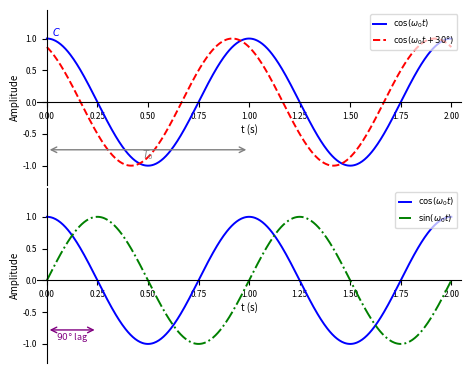

Write the Python code that produced this figure. (Note: this script raises an exception after producing the figure.)
import matplotlib
matplotlib.use('Agg')
import matplotlib.pyplot as plt
import numpy as np

fig, axes = plt.subplots(2, 1, figsize=(4.6, 3.6))

t = np.linspace(0, 2, 500)
C = 1.0
f0 = 1.0
w0 = 2 * np.pi * f0
T0 = 1.0 / f0
theta_deg = 30
theta_rad = np.deg2rad(theta_deg)

cos_wave = C * np.cos(w0 * t)
shifted_wave = C * np.cos(w0 * t + theta_rad)
sin_wave = C * np.sin(w0 * t)

# --- Top panel: cos vs shifted cos ---
ax1 = axes[0]
ax1.plot(t, cos_wave, 'b-', lw=1.4, label=r'$\cos(\omega_0 t)$')
ax1.plot(t, shifted_wave, 'r--', lw=1.4, label=r'$\cos(\omega_0 t+30°)$')
ax1.axhline(0, color='k', lw=0.6)
ax1.axvline(0, color='k', lw=0.6)

# Period arrow
ax1.annotate('', xy=(T0, -0.75), xytext=(0, -0.75),
             arrowprops=dict(arrowstyle='<->', color='gray', lw=1.0))
ax1.annotate(r'$T_0$', xy=(T0/2, -0.75), xytext=(0, -6),
             textcoords='offset points', ha='center', fontsize=7, color='gray')

# Amplitude label
ax1.annotate(r'$C$', xy=(0, C), xytext=(4, 2),
             textcoords='offset points', fontsize=7, color='b')

ax1.set_xlim(-0.05, 2.05)
ax1.set_ylim(-1.3, 1.45)
ax1.set_ylabel('Amplitude', fontsize=7, labelpad=2)
ax1.set_xlabel('t (s)', fontsize=7, labelpad=2)
ax1.tick_params(labelsize=6)
ax1.legend(fontsize=6, loc='upper right', framealpha=0.7, handlelength=1.5)

# Spine at origin
ax1.spines['bottom'].set_position(('data', 0))
ax1.spines['left'].set_position(('data', 0))
ax1.spines['top'].set_color('none')
ax1.spines['right'].set_color('none')

# --- Bottom panel: cos vs sin ---
ax2 = axes[1]
ax2.plot(t, cos_wave, 'b-', lw=1.4, label=r'$\cos(\omega_0 t)$')
ax2.plot(t, sin_wave, 'g-.', lw=1.4, label=r'$\sin(\omega_0 t)$')
ax2.axhline(0, color='k', lw=0.6)
ax2.axvline(0, color='k', lw=0.6)

# 90-deg lag arrow
quarter = T0 / 4
ax2.annotate('', xy=(quarter, -0.78), xytext=(0, -0.78),
             arrowprops=dict(arrowstyle='<->', color='purple', lw=1.0))
ax2.annotate(r'$90°$ lag', xy=(quarter/2, -0.78), xytext=(0, -7),
             textcoords='offset points', ha='center', fontsize=6.5, color='purple')

ax2.set_xlim(-0.05, 2.05)
ax2.set_ylim(-1.3, 1.45)
ax2.set_ylabel('Amplitude', fontsize=7, labelpad=2)
ax2.set_xlabel('t (s)', fontsize=7, labelpad=2)
ax2.tick_params(labelsize=6)
ax2.legend(fontsize=6, loc='upper right', framealpha=0.7, handlelength=1.5)

ax2.spines['bottom'].set_position(('data', 0))
ax2.spines['left'].set_position(('data', 0))
ax2.spines['top'].set_color('none')
ax2.spines['right'].set_color('none')

plt.tight_layout(pad=0.25)
plt.savefig(r"/Users/chenghaoxiang/.openclaw/workspace/tutor-openclaw-ui/generated/fig-1776844823141-50723f4a.png", dpi=150, bbox_inches="tight")
